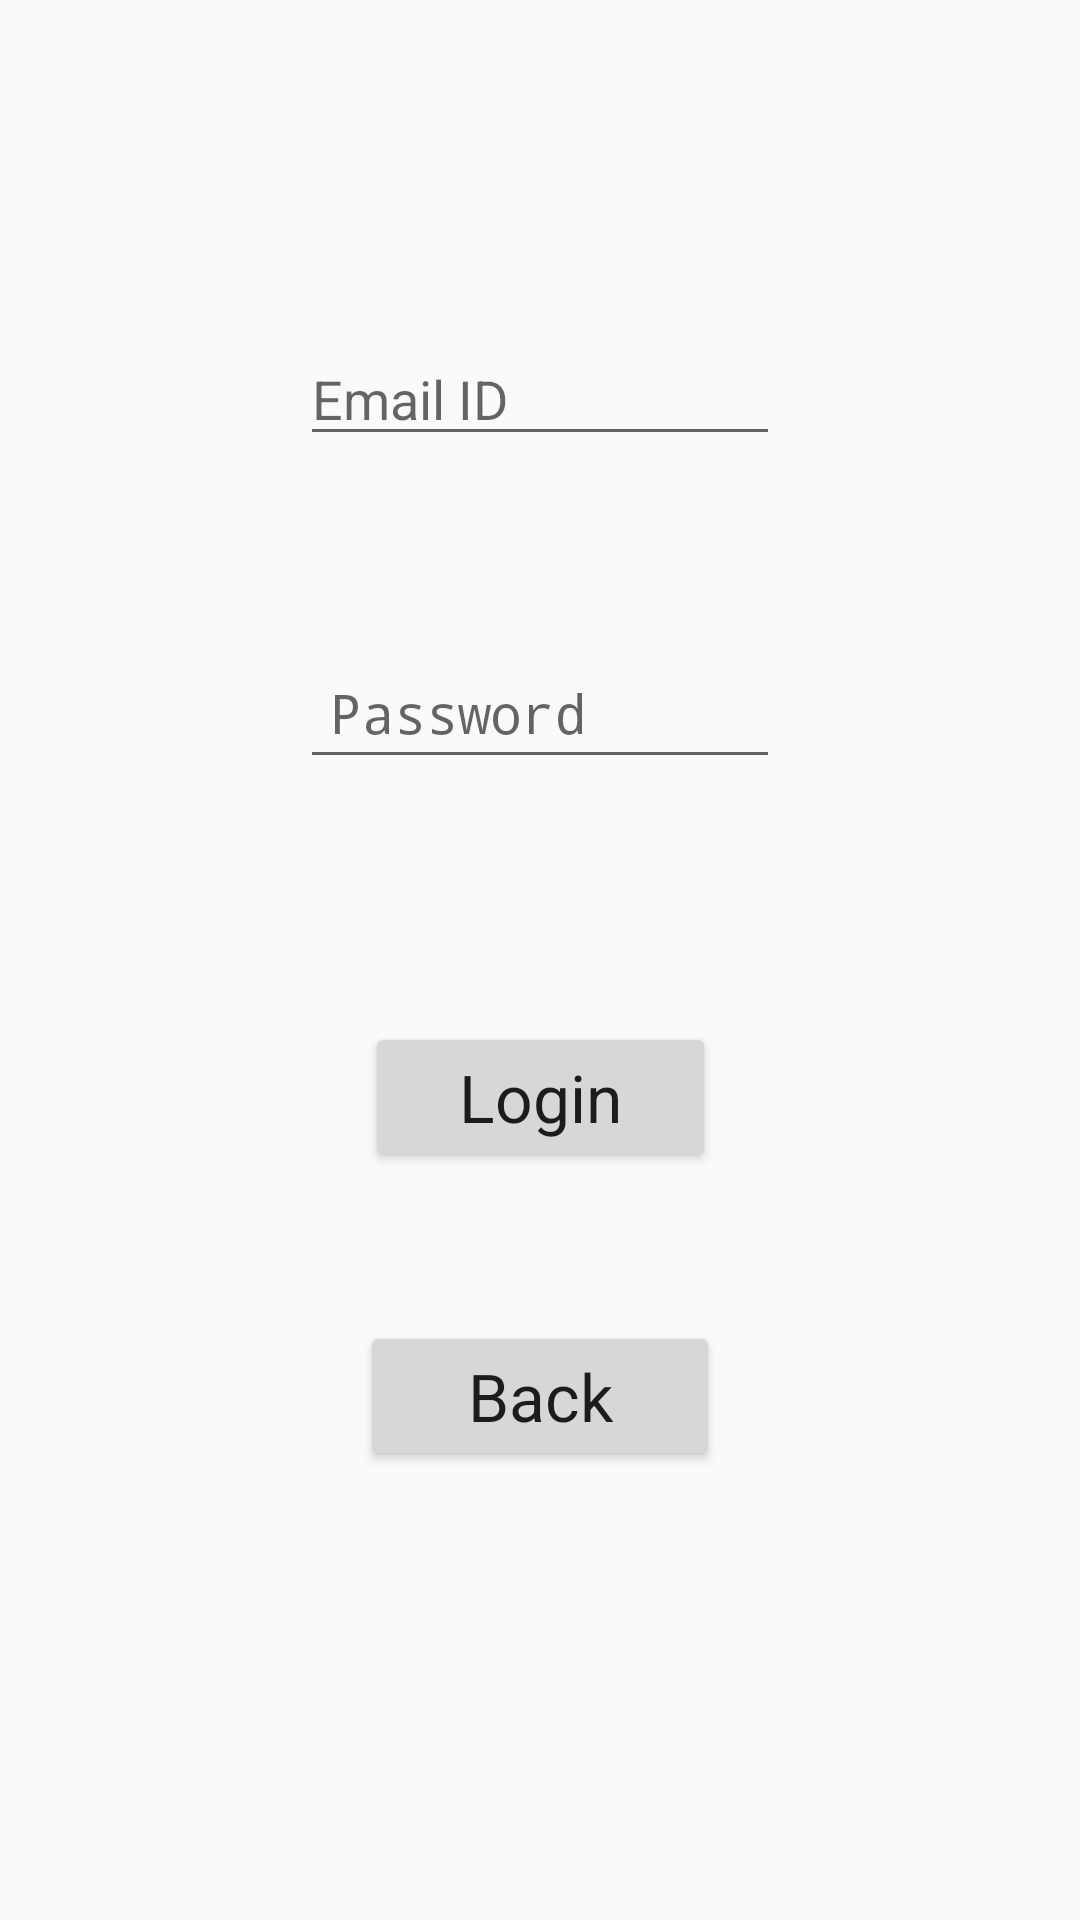

Here is an Android app screen rendered from its layout file. Give the layout XML and the strings, colors and styles it references.
<!-- AndroidManifest.xml: application theme AppTheme -->
<!-- res/layout/login.xml -->
<?xml version="1.0" encoding="utf-8"?>
<androidx.constraintlayout.widget.ConstraintLayout xmlns:android="http://schemas.android.com/apk/res/android"
    xmlns:app="http://schemas.android.com/apk/res-auto"
    xmlns:tools="http://schemas.android.com/tools"
    android:orientation="vertical"
    android:layout_width="match_parent"
    android:layout_height="match_parent"
    android:gravity="center"
    android:padding="100dp">

    <EditText
        android:id="@+id/email"
        android:layout_width="wrap_content"
        android:layout_height="wrap_content"
        android:layout_marginBottom="388dp"
        android:ems="10"
        android:hint="Email ID"
        android:inputType="textEmailAddress"
        app:layout_constraintBottom_toBottomOf="parent"
        app:layout_constraintEnd_toEndOf="parent"
        app:layout_constraintHorizontal_bias="0.437"
        app:layout_constraintStart_toStartOf="parent"
        app:layout_constraintTop_toBottomOf="@+id/lastName"
        app:layout_constraintVertical_bias="0.114" />

    <EditText
        android:id="@+id/password"
        android:layout_width="wrap_content"
        android:layout_height="wrap_content"
        android:ems="10"
        android:inputType="textPassword"
        android:hint="Password"
        android:padding="10dp"
        app:layout_constraintBottom_toBottomOf="parent"
        app:layout_constraintEnd_toEndOf="parent"
        app:layout_constraintStart_toStartOf="parent"
        app:layout_constraintTop_toBottomOf="@+id/email"
        app:layout_constraintVertical_bias="0.184" />

    <Button
        android:id="@+id/button1"
        android:layout_width="117dp"
        android:layout_height="50dp"
        android:text="Login"
        android:textAppearance="@style/TextAppearance.AppCompat.Large"
        app:layout_constraintBottom_toBottomOf="parent"
        app:layout_constraintEnd_toEndOf="parent"
        app:layout_constraintStart_toStartOf="parent"
        app:layout_constraintTop_toBottomOf="@+id/password"
        app:layout_constraintVertical_bias="0.351" />

    <Button
        android:id="@+id/button2"
        android:layout_width="120dp"
        android:layout_height="50dp"
        android:text="Back"
        android:textAppearance="@style/TextAppearance.AppCompat.Large"
        app:layout_constraintBottom_toBottomOf="parent"
        app:layout_constraintEnd_toEndOf="parent"
        app:layout_constraintStart_toStartOf="parent"
        app:layout_constraintTop_toBottomOf="@+id/button1" />


</androidx.constraintlayout.widget.ConstraintLayout>
<!-- resources referenced by this layout -->
<resources>
  <style name="AppTheme" parent="Theme.AppCompat.Light.DarkActionBar">
      
      <item name="colorPrimary">@color/colorPrimary</item>
      <item name="colorPrimaryDark">@color/colorPrimaryDark</item>
      <item name="colorAccent">#068175</item>
  
  
  
      <item name="windowActionBar">false</item>
      <item name="windowNoTitle">true</item>
      <item name="android:windowFullscreen">true</item>
  
  </style>
  <!-- not gathered from this repository: default colours our renderer supplied (Android Studio template values) -->
  <color name="colorPrimary">#FF6200EE</color>
  <color name="colorPrimaryDark">#FF3700B3</color>
</resources>
